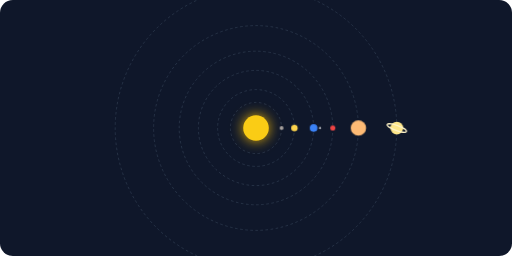
t = 0.00 s
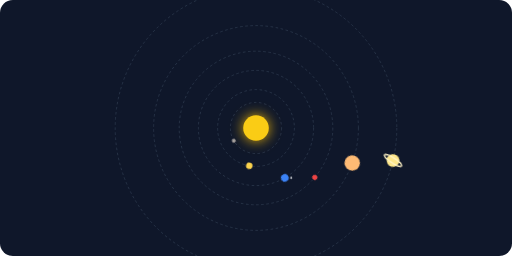
t = 1.67 s
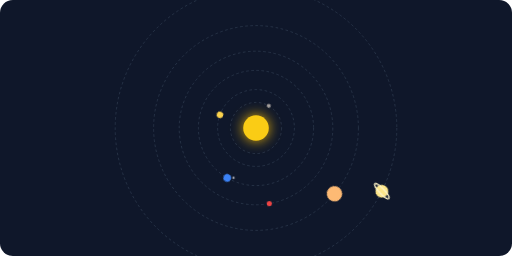
t = 3.33 s
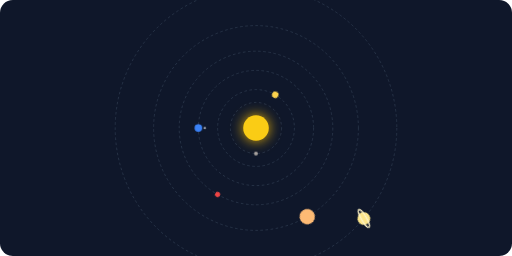
t = 5.00 s
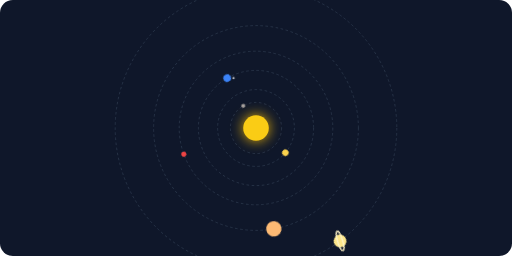
t = 6.67 s
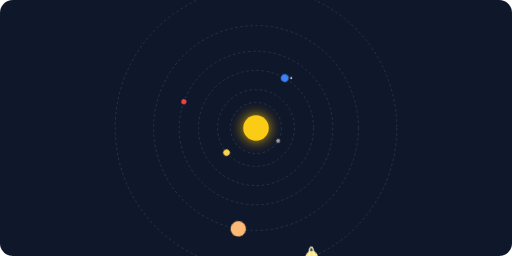
t = 8.33 s

The animated SVG that drew these frames (rendered in a browser with its animation timeline set to each time). Animation: 1 CSS @keyframes rule; frames cover the first 8.33 s, repeats indefinitely.

<svg xmlns="http://www.w3.org/2000/svg" viewBox="0 0 800 400" width="100%" height="100%">
  <defs>
    <style>
      @keyframes orbit {
        from { transform: rotate(0deg); }
        to { transform: rotate(360deg); }
      }
      .planet-orbit { fill: none; stroke: #334155; stroke-width: 1; stroke-dasharray: 4,4; }
      .sun { fill: #facc15; filter: drop-shadow(0 0 10px #eab308); }
      .mercury-group { animation: orbit 4s linear infinite; }
      .venus-group { animation: orbit 6s linear infinite; }
      .earth-group { animation: orbit 10s linear infinite; }
      .mars-group { animation: orbit 15s linear infinite; }
      .jupiter-group { animation: orbit 30s linear infinite; }
      .saturn-group { animation: orbit 45s linear infinite; }
    </style>
  </defs>

  <rect width="800" height="400" fill="#0f172a" rx="20"/>

  <g transform="translate(400, 200)">
    <!-- Orbits -->
    <circle r="40" class="planet-orbit"/>
    <circle r="60" class="planet-orbit"/>
    <circle r="90" class="planet-orbit"/>
    <circle r="120" class="planet-orbit"/>
    <circle r="160" class="planet-orbit"/>
    <circle r="220" class="planet-orbit"/>

    <!-- Sun -->
    <circle r="20" class="sun"/>

    <!-- Planets -->
    <g class="mercury-group">
      <circle cx="40" cy="0" r="3" fill="#a8a29e"/>
    </g>
    <g class="venus-group">
      <circle cx="60" cy="0" r="5" fill="#fcd34d"/>
    </g>
    <g class="earth-group">
      <circle cx="90" cy="0" r="6" fill="#3b82f6"/>
      <!-- Moon -->
      <g transform="translate(90, 0)">
        <g style="animation: orbit 2s linear infinite;">
          <circle cx="10" cy="0" r="1.5" fill="#e5e7eb"/>
        </g>
      </g>
    </g>
    <g class="mars-group">
      <circle cx="120" cy="0" r="4" fill="#ef4444"/>
    </g>
    <g class="jupiter-group">
      <circle cx="160" cy="0" r="12" fill="#fdba74"/>
    </g>
    <g class="saturn-group">
      <circle cx="220" cy="0" r="10" fill="#fde68a"/>
      <!-- Saturn ring -->
      <ellipse cx="220" cy="0" rx="16" ry="4" fill="none" stroke="#fef3c7" stroke-width="2" transform="rotate(20 220 0)"/>
    </g>
  </g>
</svg>
